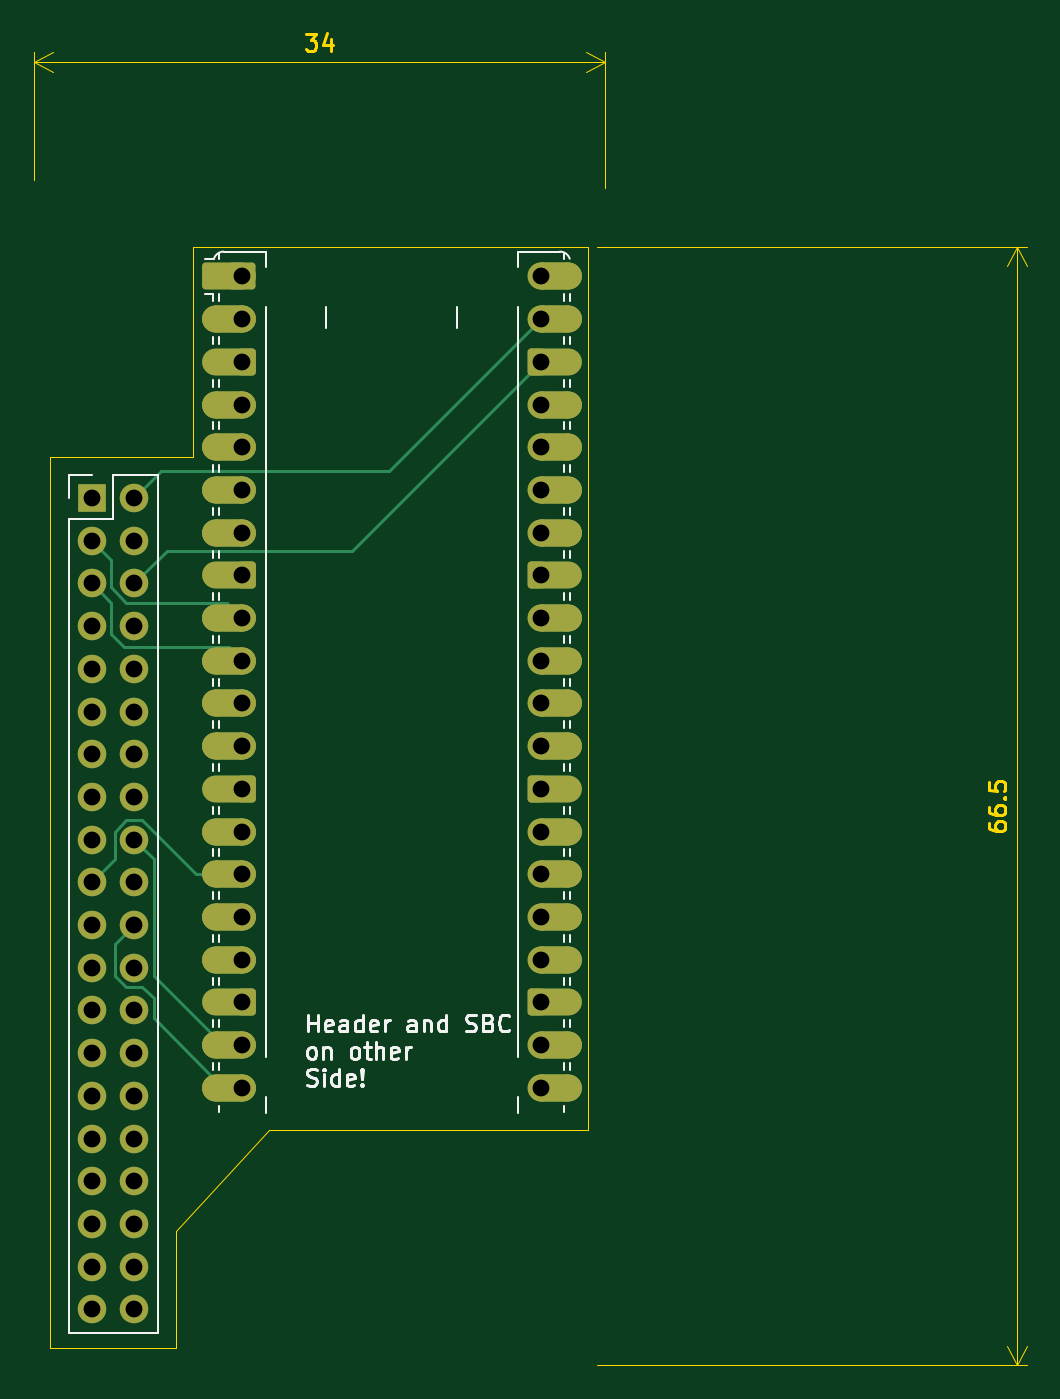
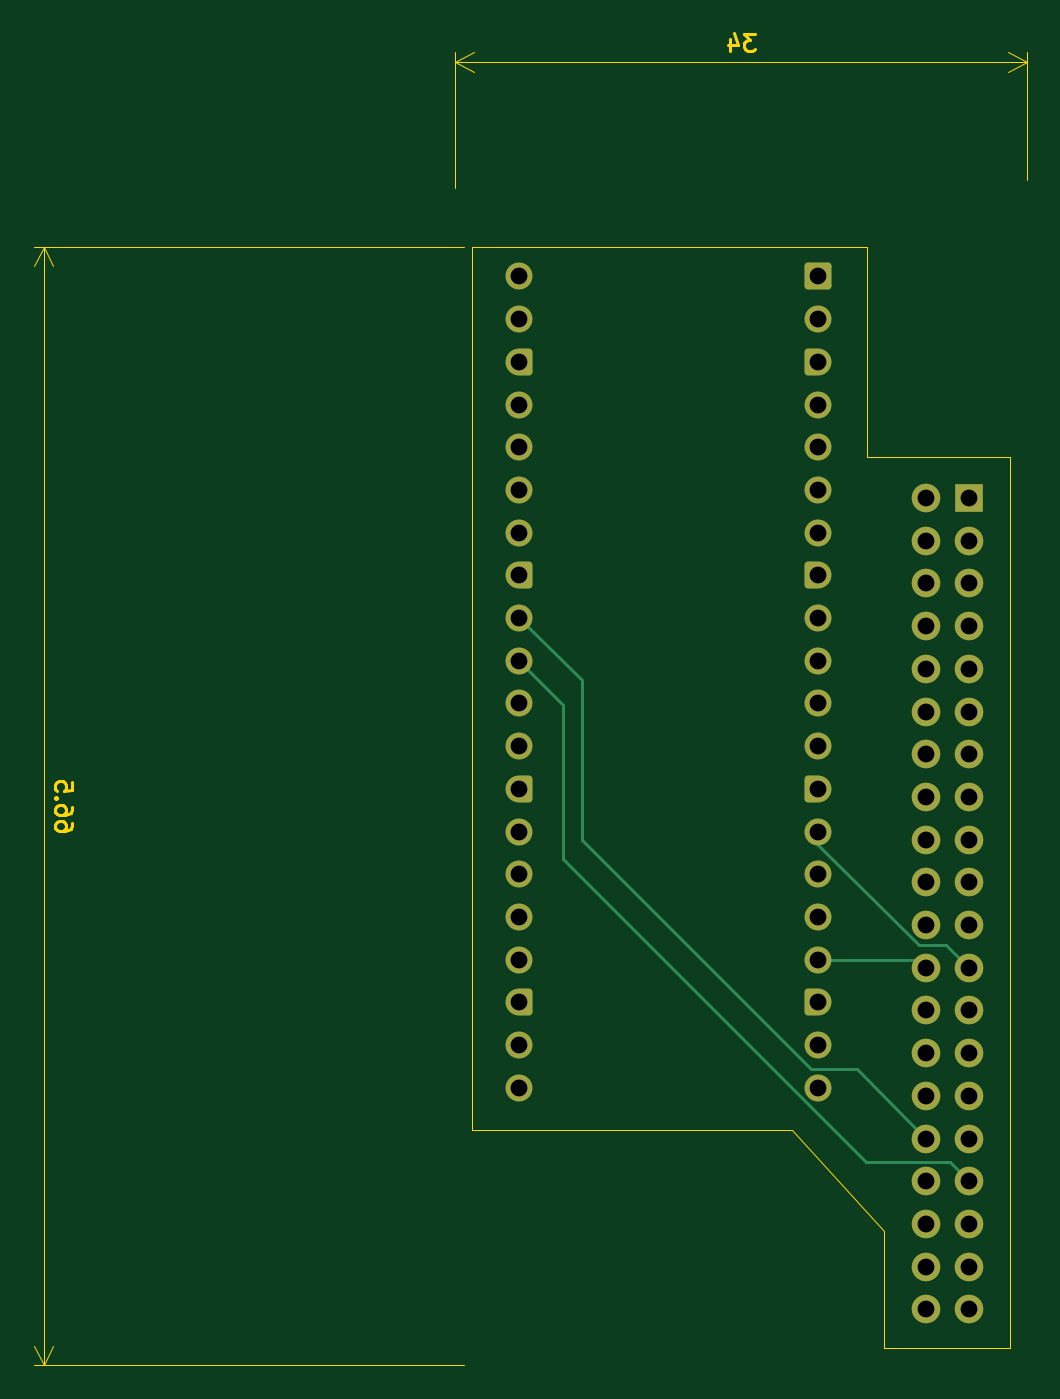
Circuit board: 11 layer files. Board 59.1 x 79.2 mm.
- bottom_copper: PicoCalcPiZero-B_Cu.gbl (10326 bytes)
- bottom_mask: PicoCalcPiZero-B_Mask.gbs (4999 bytes)
- paste: PicoCalcPiZero-B_Paste.gbp (472 bytes)
- bottom_silk: PicoCalcPiZero-B_Silkscreen.gbo (473 bytes)
- outline: PicoCalcPiZero-Edge_Cuts.gm1 (5803 bytes)
- top_copper: PicoCalcPiZero-F_Cu.gtl (14483 bytes)
- top_mask: PicoCalcPiZero-F_Mask.gts (8079 bytes)
- paste: PicoCalcPiZero-F_Paste.gtp (472 bytes)
- top_silk: PicoCalcPiZero-F_Silkscreen.gto (20543 bytes)
- drill: PicoCalcPiZero-NPTH.drl (281 bytes)
- drill: PicoCalcPiZero-PTH.drl (1558 bytes)

=== bottom_copper: PicoCalcPiZero-B_Cu.gbl (10326 bytes, source omitted) ===
=== bottom_mask: PicoCalcPiZero-B_Mask.gbs (4999 bytes, source withheld) ===
=== paste: PicoCalcPiZero-B_Paste.gbp ===
%TF.GenerationSoftware,KiCad,Pcbnew,9.0.3*%
%TF.CreationDate,2025-08-16T09:01:18+02:00*%
%TF.ProjectId,PicoCalcPiZero,5069636f-4361-46c6-9350-695a65726f2e,rev?*%
%TF.SameCoordinates,Original*%
%TF.FileFunction,Paste,Bot*%
%TF.FilePolarity,Positive*%
%FSLAX46Y46*%
G04 Gerber Fmt 4.6, Leading zero omitted, Abs format (unit mm)*
G04 Created by KiCad (PCBNEW 9.0.3) date 2025-08-16 09:01:18*
%MOMM*%
%LPD*%
G01*
G04 APERTURE LIST*
G04 APERTURE END LIST*
M02*

=== bottom_silk: PicoCalcPiZero-B_Silkscreen.gbo ===
%TF.GenerationSoftware,KiCad,Pcbnew,9.0.3*%
%TF.CreationDate,2025-08-16T09:01:18+02:00*%
%TF.ProjectId,PicoCalcPiZero,5069636f-4361-46c6-9350-695a65726f2e,rev?*%
%TF.SameCoordinates,Original*%
%TF.FileFunction,Legend,Bot*%
%TF.FilePolarity,Positive*%
%FSLAX46Y46*%
G04 Gerber Fmt 4.6, Leading zero omitted, Abs format (unit mm)*
G04 Created by KiCad (PCBNEW 9.0.3) date 2025-08-16 09:01:18*
%MOMM*%
%LPD*%
G01*
G04 APERTURE LIST*
G04 APERTURE END LIST*
M02*

=== outline: PicoCalcPiZero-Edge_Cuts.gm1 ===
%TF.GenerationSoftware,KiCad,Pcbnew,9.0.3*%
%TF.CreationDate,2025-08-16T09:01:18+02:00*%
%TF.ProjectId,PicoCalcPiZero,5069636f-4361-46c6-9350-695a65726f2e,rev?*%
%TF.SameCoordinates,Original*%
%TF.FileFunction,Profile,NP*%
%FSLAX46Y46*%
G04 Gerber Fmt 4.6, Leading zero omitted, Abs format (unit mm)*
G04 Created by KiCad (PCBNEW 9.0.3) date 2025-08-16 09:01:18*
%MOMM*%
%LPD*%
G01*
G04 APERTURE LIST*
%TA.AperFunction,Profile*%
%ADD10C,0.050000*%
%TD*%
%ADD11C,0.150000*%
G04 APERTURE END LIST*
D10*
X124000000Y-64000000D02*
X124000000Y-116500000D01*
X124000000Y-116500000D02*
X105000000Y-116500000D01*
X99500000Y-129500000D02*
X92000000Y-129500000D01*
X100500000Y-64000000D02*
X124000000Y-64000000D01*
X92000000Y-129500000D02*
X92000000Y-76500000D01*
X99500000Y-122500000D02*
X99500000Y-129500000D01*
X105000000Y-116500000D02*
X99500000Y-122500000D01*
X92000000Y-76500000D02*
X100500000Y-76500000D01*
X100500000Y-76500000D02*
X100500000Y-64000000D01*
D11*
X147804819Y-98249999D02*
X147804819Y-98440475D01*
X147804819Y-98440475D02*
X147852438Y-98535713D01*
X147852438Y-98535713D02*
X147900057Y-98583332D01*
X147900057Y-98583332D02*
X148042914Y-98678570D01*
X148042914Y-98678570D02*
X148233390Y-98726189D01*
X148233390Y-98726189D02*
X148614342Y-98726189D01*
X148614342Y-98726189D02*
X148709580Y-98678570D01*
X148709580Y-98678570D02*
X148757200Y-98630951D01*
X148757200Y-98630951D02*
X148804819Y-98535713D01*
X148804819Y-98535713D02*
X148804819Y-98345237D01*
X148804819Y-98345237D02*
X148757200Y-98249999D01*
X148757200Y-98249999D02*
X148709580Y-98202380D01*
X148709580Y-98202380D02*
X148614342Y-98154761D01*
X148614342Y-98154761D02*
X148376247Y-98154761D01*
X148376247Y-98154761D02*
X148281009Y-98202380D01*
X148281009Y-98202380D02*
X148233390Y-98249999D01*
X148233390Y-98249999D02*
X148185771Y-98345237D01*
X148185771Y-98345237D02*
X148185771Y-98535713D01*
X148185771Y-98535713D02*
X148233390Y-98630951D01*
X148233390Y-98630951D02*
X148281009Y-98678570D01*
X148281009Y-98678570D02*
X148376247Y-98726189D01*
X147804819Y-97297618D02*
X147804819Y-97488094D01*
X147804819Y-97488094D02*
X147852438Y-97583332D01*
X147852438Y-97583332D02*
X147900057Y-97630951D01*
X147900057Y-97630951D02*
X148042914Y-97726189D01*
X148042914Y-97726189D02*
X148233390Y-97773808D01*
X148233390Y-97773808D02*
X148614342Y-97773808D01*
X148614342Y-97773808D02*
X148709580Y-97726189D01*
X148709580Y-97726189D02*
X148757200Y-97678570D01*
X148757200Y-97678570D02*
X148804819Y-97583332D01*
X148804819Y-97583332D02*
X148804819Y-97392856D01*
X148804819Y-97392856D02*
X148757200Y-97297618D01*
X148757200Y-97297618D02*
X148709580Y-97249999D01*
X148709580Y-97249999D02*
X148614342Y-97202380D01*
X148614342Y-97202380D02*
X148376247Y-97202380D01*
X148376247Y-97202380D02*
X148281009Y-97249999D01*
X148281009Y-97249999D02*
X148233390Y-97297618D01*
X148233390Y-97297618D02*
X148185771Y-97392856D01*
X148185771Y-97392856D02*
X148185771Y-97583332D01*
X148185771Y-97583332D02*
X148233390Y-97678570D01*
X148233390Y-97678570D02*
X148281009Y-97726189D01*
X148281009Y-97726189D02*
X148376247Y-97773808D01*
X148709580Y-96773808D02*
X148757200Y-96726189D01*
X148757200Y-96726189D02*
X148804819Y-96773808D01*
X148804819Y-96773808D02*
X148757200Y-96821427D01*
X148757200Y-96821427D02*
X148709580Y-96773808D01*
X148709580Y-96773808D02*
X148804819Y-96773808D01*
X147804819Y-95821428D02*
X147804819Y-96297618D01*
X147804819Y-96297618D02*
X148281009Y-96345237D01*
X148281009Y-96345237D02*
X148233390Y-96297618D01*
X148233390Y-96297618D02*
X148185771Y-96202380D01*
X148185771Y-96202380D02*
X148185771Y-95964285D01*
X148185771Y-95964285D02*
X148233390Y-95869047D01*
X148233390Y-95869047D02*
X148281009Y-95821428D01*
X148281009Y-95821428D02*
X148376247Y-95773809D01*
X148376247Y-95773809D02*
X148614342Y-95773809D01*
X148614342Y-95773809D02*
X148709580Y-95821428D01*
X148709580Y-95821428D02*
X148757200Y-95869047D01*
X148757200Y-95869047D02*
X148804819Y-95964285D01*
X148804819Y-95964285D02*
X148804819Y-96202380D01*
X148804819Y-96202380D02*
X148757200Y-96297618D01*
X148757200Y-96297618D02*
X148709580Y-96345237D01*
D10*
X124500000Y-64000000D02*
X150086420Y-64000000D01*
X150086420Y-130500000D02*
X124500000Y-130500000D01*
X149500000Y-64000000D02*
X149500000Y-130500000D01*
X149500000Y-64000000D02*
X150086421Y-65126504D01*
X149500000Y-64000000D02*
X148913579Y-65126504D01*
X149500000Y-130500000D02*
X148913579Y-129373496D01*
X149500000Y-130500000D02*
X150086421Y-129373496D01*
D11*
X107190476Y-51304819D02*
X107809523Y-51304819D01*
X107809523Y-51304819D02*
X107476190Y-51685771D01*
X107476190Y-51685771D02*
X107619047Y-51685771D01*
X107619047Y-51685771D02*
X107714285Y-51733390D01*
X107714285Y-51733390D02*
X107761904Y-51781009D01*
X107761904Y-51781009D02*
X107809523Y-51876247D01*
X107809523Y-51876247D02*
X107809523Y-52114342D01*
X107809523Y-52114342D02*
X107761904Y-52209580D01*
X107761904Y-52209580D02*
X107714285Y-52257200D01*
X107714285Y-52257200D02*
X107619047Y-52304819D01*
X107619047Y-52304819D02*
X107333333Y-52304819D01*
X107333333Y-52304819D02*
X107238095Y-52257200D01*
X107238095Y-52257200D02*
X107190476Y-52209580D01*
X108666666Y-51638152D02*
X108666666Y-52304819D01*
X108428571Y-51257200D02*
X108190476Y-51971485D01*
X108190476Y-51971485D02*
X108809523Y-51971485D01*
D10*
X91000000Y-60000000D02*
X91000000Y-52413580D01*
X125000000Y-52413580D02*
X125000000Y-60500000D01*
X91000000Y-53000000D02*
X125000000Y-53000000D01*
X91000000Y-53000000D02*
X92126504Y-52413579D01*
X91000000Y-53000000D02*
X92126504Y-53586421D01*
X125000000Y-53000000D02*
X123873496Y-53586421D01*
X125000000Y-53000000D02*
X123873496Y-52413579D01*
M02*

=== top_copper: PicoCalcPiZero-F_Cu.gtl (14483 bytes, source omitted) ===
=== top_mask: PicoCalcPiZero-F_Mask.gts (8079 bytes, source omitted) ===
=== paste: PicoCalcPiZero-F_Paste.gtp ===
%TF.GenerationSoftware,KiCad,Pcbnew,9.0.3*%
%TF.CreationDate,2025-08-16T09:01:18+02:00*%
%TF.ProjectId,PicoCalcPiZero,5069636f-4361-46c6-9350-695a65726f2e,rev?*%
%TF.SameCoordinates,Original*%
%TF.FileFunction,Paste,Top*%
%TF.FilePolarity,Positive*%
%FSLAX46Y46*%
G04 Gerber Fmt 4.6, Leading zero omitted, Abs format (unit mm)*
G04 Created by KiCad (PCBNEW 9.0.3) date 2025-08-16 09:01:18*
%MOMM*%
%LPD*%
G01*
G04 APERTURE LIST*
G04 APERTURE END LIST*
M02*

=== top_silk: PicoCalcPiZero-F_Silkscreen.gto (20543 bytes, source omitted) ===
=== drill: PicoCalcPiZero-NPTH.drl ===
M48
; DRILL file {KiCad 9.0.3} date 2025-08-16T09:02:50+0200
; FORMAT={-:-/ absolute / metric / decimal}
; #@! TF.CreationDate,2025-08-16T09:02:50+02:00
; #@! TF.GenerationSoftware,Kicad,Pcbnew,9.0.3
; #@! TF.FileFunction,NonPlated,1,2,NPTH
FMAT,2
METRIC
%
G90
G05
M30

=== drill: PicoCalcPiZero-PTH.drl ===
M48
; DRILL file {KiCad 9.0.3} date 2025-08-16T09:02:50+0200
; FORMAT={-:-/ absolute / metric / decimal}
; #@! TF.CreationDate,2025-08-16T09:02:50+02:00
; #@! TF.GenerationSoftware,Kicad,Pcbnew,9.0.3
; #@! TF.FileFunction,Plated,1,2,PTH
FMAT,2
METRIC
; #@! TA.AperFunction,Plated,PTH,ComponentDrill
T1C1.000
%
G90
G05
T1
X94.46Y-78.92
X94.46Y-81.46
X94.46Y-84.0
X94.46Y-86.54
X94.46Y-89.08
X94.46Y-91.62
X94.46Y-94.16
X94.46Y-96.7
X94.46Y-99.24
X94.46Y-101.78
X94.46Y-104.32
X94.46Y-106.86
X94.46Y-109.4
X94.46Y-111.94
X94.46Y-114.48
X94.46Y-117.02
X94.46Y-119.56
X94.46Y-122.1
X94.46Y-124.64
X94.46Y-127.18
X97.0Y-78.92
X97.0Y-81.46
X97.0Y-84.0
X97.0Y-86.54
X97.0Y-89.08
X97.0Y-91.62
X97.0Y-94.16
X97.0Y-96.7
X97.0Y-99.24
X97.0Y-101.78
X97.0Y-104.32
X97.0Y-106.86
X97.0Y-109.4
X97.0Y-111.94
X97.0Y-114.48
X97.0Y-117.02
X97.0Y-119.56
X97.0Y-122.1
X97.0Y-124.64
X97.0Y-127.18
X103.42Y-65.74
X103.42Y-68.28
X103.42Y-70.82
X103.42Y-73.36
X103.42Y-75.9
X103.42Y-78.44
X103.42Y-80.98
X103.42Y-83.52
X103.42Y-86.06
X103.42Y-88.6
X103.42Y-91.14
X103.42Y-93.68
X103.42Y-96.22
X103.42Y-98.76
X103.42Y-101.3
X103.42Y-103.84
X103.42Y-106.38
X103.42Y-108.92
X103.42Y-111.46
X103.42Y-114.0
X121.2Y-65.74
X121.2Y-68.28
X121.2Y-70.82
X121.2Y-73.36
X121.2Y-75.9
X121.2Y-78.44
X121.2Y-80.98
X121.2Y-83.52
X121.2Y-86.06
X121.2Y-88.6
X121.2Y-91.14
X121.2Y-93.68
X121.2Y-96.22
X121.2Y-98.76
X121.2Y-101.3
X121.2Y-103.84
X121.2Y-106.38
X121.2Y-108.92
X121.2Y-111.46
X121.2Y-114.0
M30

